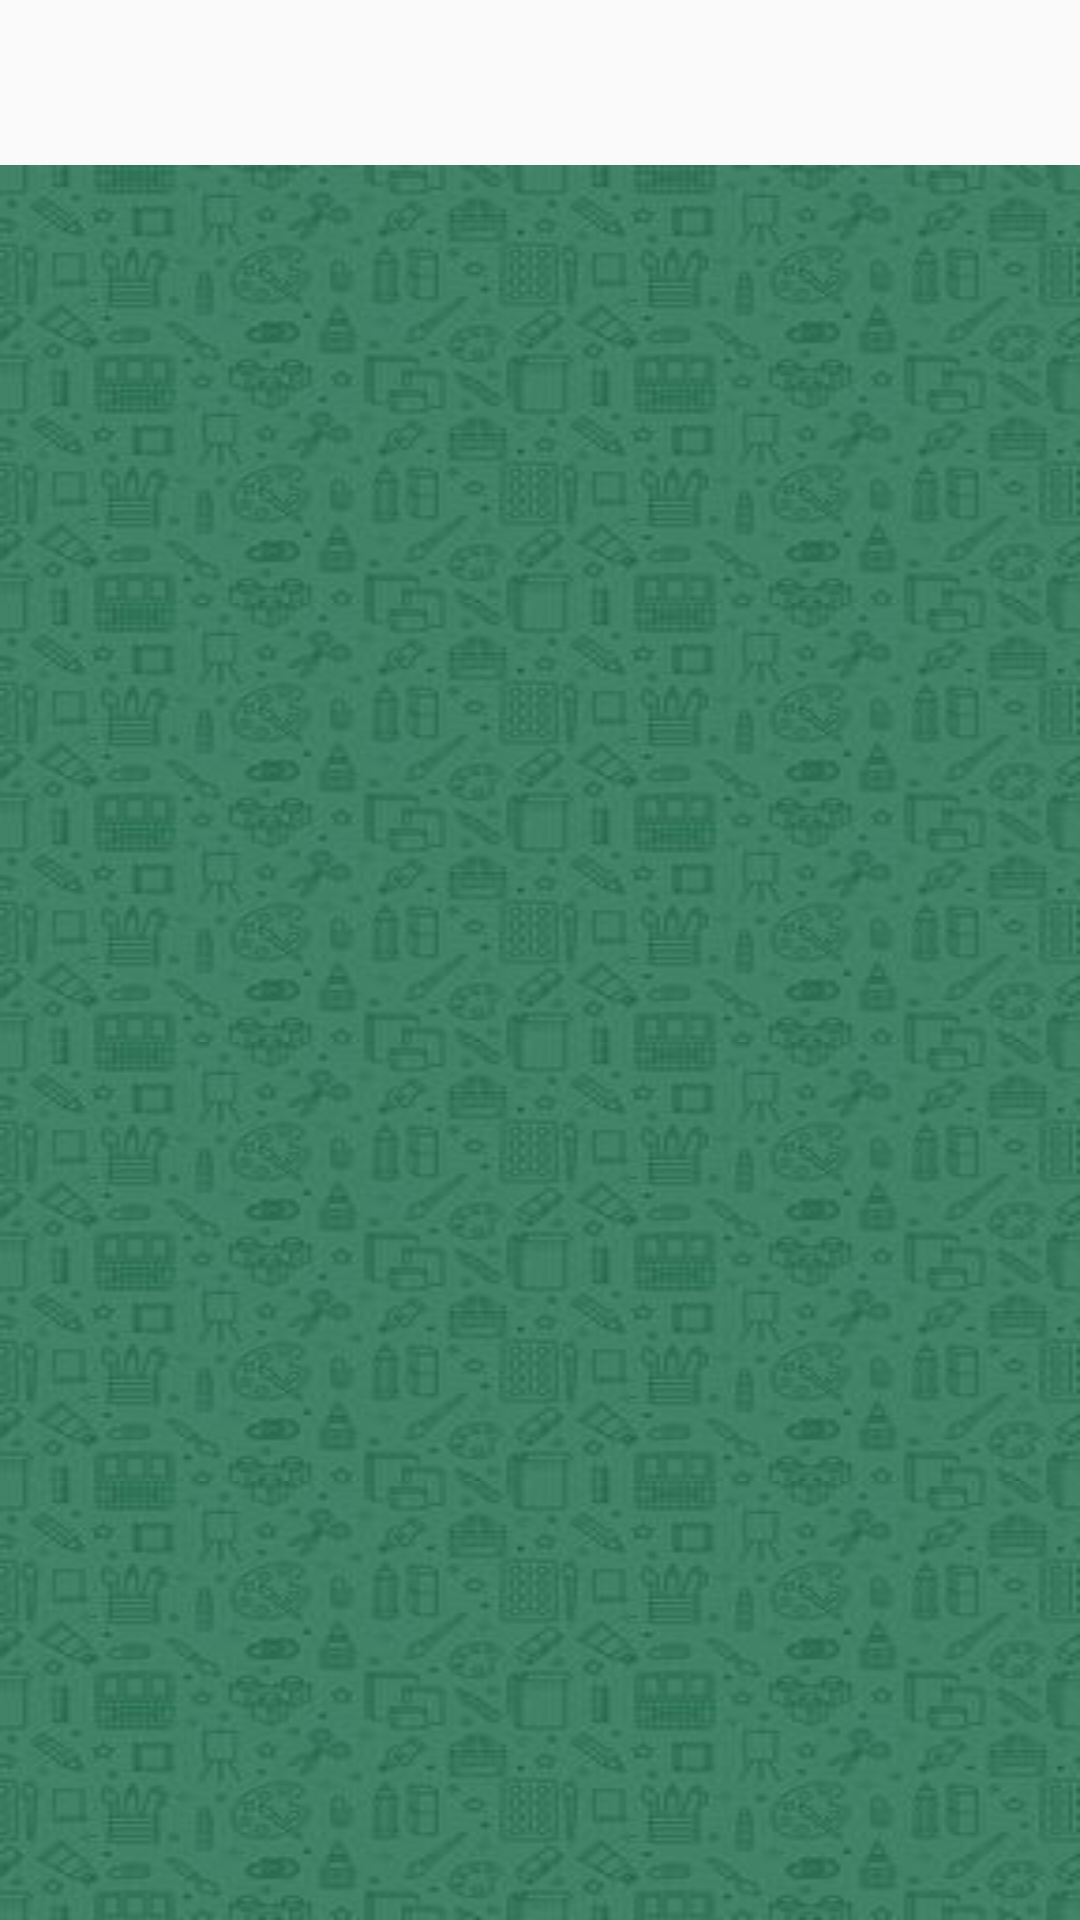

This screen was rendered from an Android layout file. Write that file and the resources it references.
<!-- AndroidManifest.xml: application theme AppTheme -->
<!-- res/layout/fragment_infoup.xml -->
<?xml version="1.0" encoding="utf-8"?>
<LinearLayout xmlns:android="http://schemas.android.com/apk/res/android"
    xmlns:tools="http://schemas.android.com/tools"
    android:layout_width="match_parent"
    android:layout_height="match_parent"
    android:orientation="vertical"
    tools:context=".fragmentet.InfoUP">

    <TextView
        android:id="@+id/data1"
        android:layout_width="match_parent"
        android:layout_height="0dp"
        android:layout_marginTop="55dp"
        android:layout_weight="1"
        android:background="@drawable/rty"
        android:gravity="center|center_vertical"
        android:textAllCaps="true"
        android:textColor="#FFFFFF"
        android:textSize="25sp"
        android:textStyle="bold" />

    <TextView
        android:id="@+id/data2"
        android:layout_width="match_parent"
        android:layout_height="0dp"
        android:layout_weight="1"
        android:background="@drawable/rty"
        android:gravity="center|center_vertical"
        android:textAllCaps="true"
        android:textColor="#FFFFFF"
        android:textSize="25sp"
        android:textStyle="bold" />

    <TextView
        android:id="@+id/data3"
        android:layout_width="match_parent"
        android:layout_height="0dp"
        android:layout_weight="1"
        android:background="@drawable/rty"
        android:gravity="center|center_vertical"
        android:textAllCaps="true"
        android:textColor="#FFFFFF"
        android:textSize="25sp"
        android:textStyle="bold" />

    <TextView
        android:id="@+id/data4"
        android:layout_width="match_parent"
        android:layout_height="0dp"
        android:layout_weight="1"
        android:background="@drawable/rty"
        android:gravity="center|center_vertical"
        android:textAllCaps="true"
        android:textColor="#FFFFFF"
        android:textSize="25sp"
        android:textStyle="bold" />


</LinearLayout>
<!-- resources referenced by this layout -->
<resources>
  <!-- drawable rty: jpg bitmap (drawable, 7190 bytes) -->
  <style name="AppTheme" parent="Theme.AppCompat.Light.NoActionBar">
          
          <item name="colorPrimary">@color/colorPrimary</item>
          <item name="colorPrimaryDark">@color/colorPrimaryDark</item>
          <item name="colorAccent">@color/colorAccent</item>
      </style>
  <color name="colorPrimary">#FF8C00</color>
  <color name="colorPrimaryDark">#232F34</color>
  <color name="colorAccent">#4A6572</color>
</resources>
